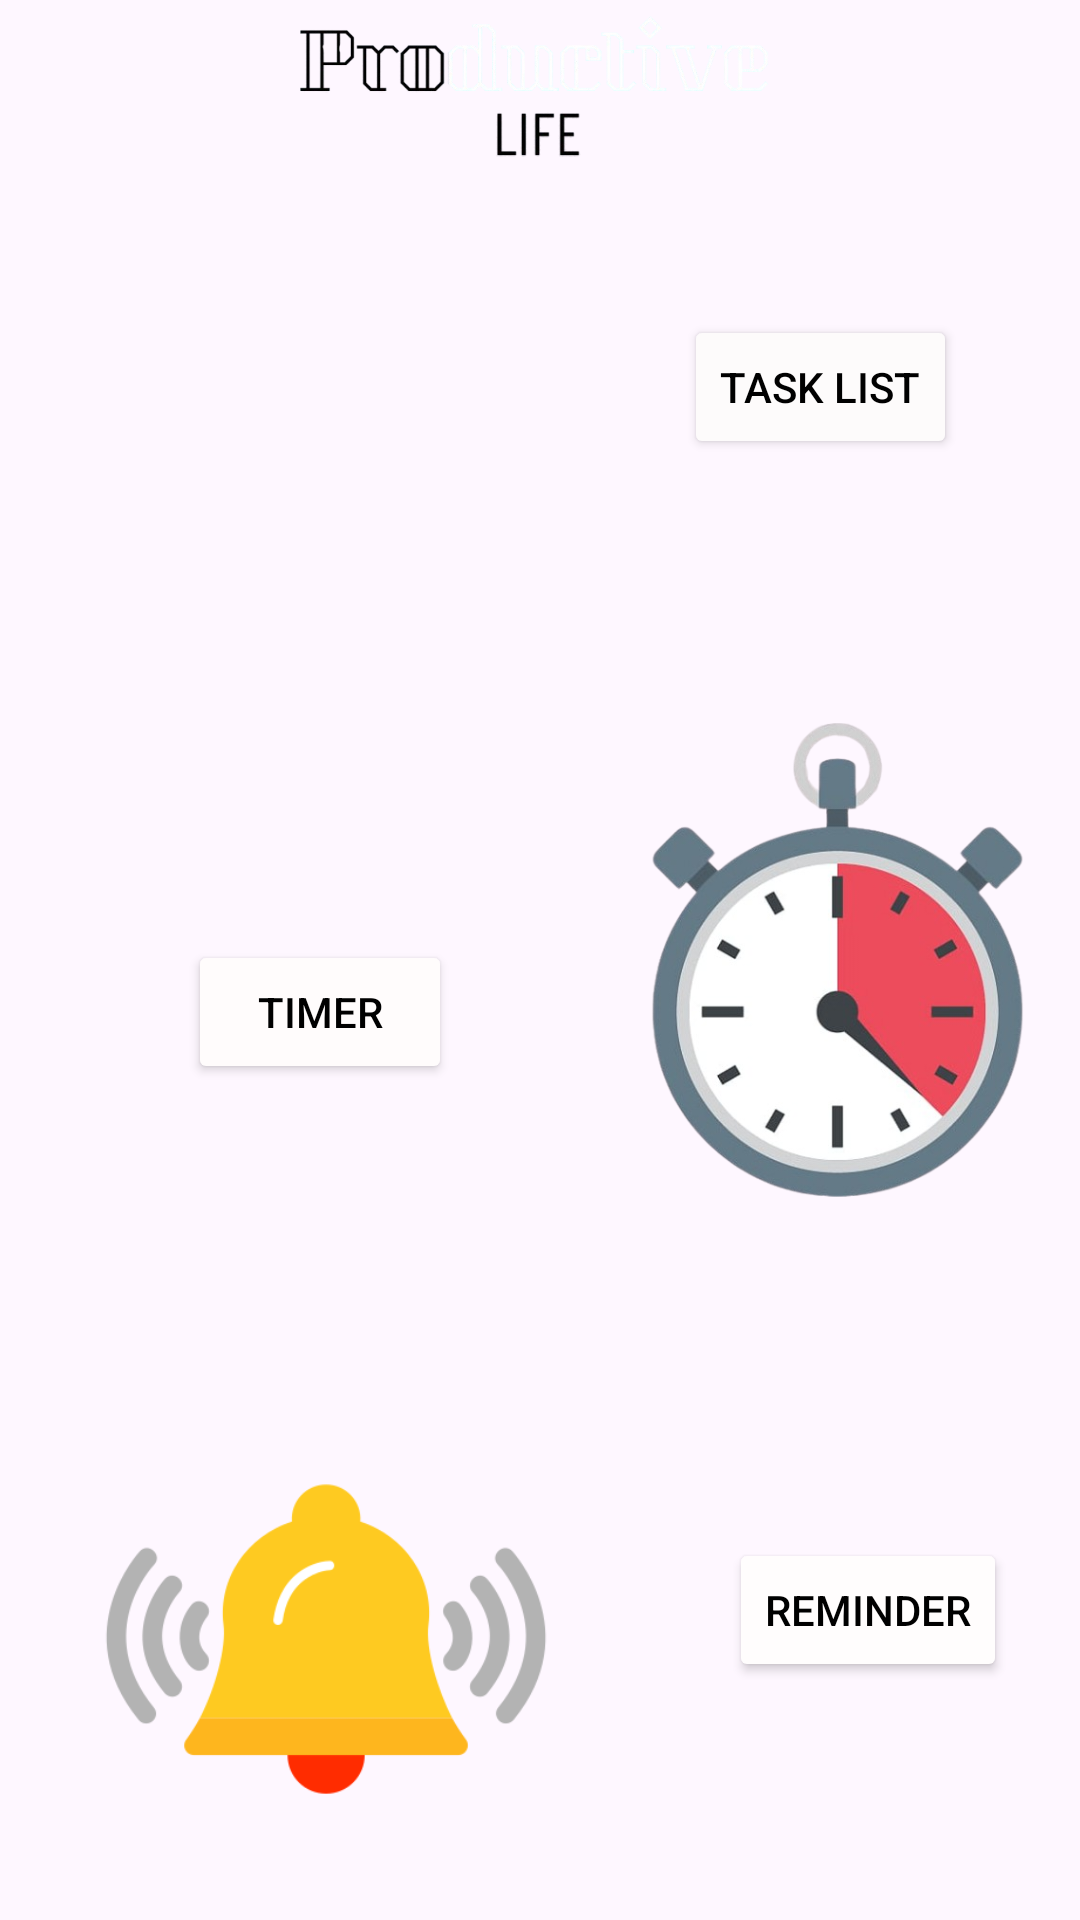

This screen was rendered from an Android layout file. Write that file and the resources it references.
<!-- AndroidManifest.xml: application theme Theme.ProductiveLife -->
<!-- res/layout/activity_main.xml -->
<?xml version="1.0" encoding="utf-8"?>
<androidx.constraintlayout.widget.ConstraintLayout xmlns:android="http://schemas.android.com/apk/res/android"
    xmlns:app="http://schemas.android.com/apk/res-auto"
    xmlns:tools="http://schemas.android.com/tools"
    android:id="@+id/main"
    android:layout_width="match_parent"
    android:layout_height="match_parent"
    android:background="@drawable/productiveappmainbg"
    tools:context=".MainActivity">


    <androidx.constraintlayout.widget.ConstraintLayout
        android:id="@+id/linearLayout"
        android:layout_width="377dp"
        android:layout_height="662dp"
        android:backgroundTint="#FFFCFC"
        app:layout_constraintBottom_toBottomOf="parent"
        app:layout_constraintEnd_toEndOf="parent"
        app:layout_constraintHorizontal_bias="0.47"
        app:layout_constraintStart_toStartOf="parent"
        app:layout_constraintTop_toTopOf="parent"
        app:layout_constraintVertical_bias="0.492">

        <Button
            android:id="@+id/btnTaskList"
            android:layout_width="wrap_content"
            android:layout_height="wrap_content"
            android:backgroundTint="#FDFBFB"
            android:shadowColor="#000000"
            android:shadowDx="10"
            android:shadowDy="10"
            android:text="@string/task_list"
            android:textColor="#000000"
            app:layout_constraintBottom_toBottomOf="parent"
            app:layout_constraintEnd_toEndOf="parent"
            app:layout_constraintHorizontal_bias="0.823"
            app:layout_constraintStart_toStartOf="parent"
            app:layout_constraintTop_toTopOf="parent"
            app:layout_constraintVertical_bias="0.188" />

        <Button
            android:id="@+id/btnTimer"
            android:layout_width="wrap_content"
            android:layout_height="wrap_content"
            android:layout_marginTop="68dp"
            android:backgroundTint="#FFFCFC"
            android:text="@string/timer"
            android:textColor="#000000"
            app:layout_constraintBottom_toBottomOf="parent"
            app:layout_constraintEnd_toEndOf="parent"
            app:layout_constraintHorizontal_bias="0.242"
            app:layout_constraintStart_toStartOf="parent"
            app:layout_constraintTop_toBottomOf="@+id/imageView"
            app:layout_constraintVertical_bias="0.023" />

        <Button
            android:id="@+id/btnReminder"
            android:layout_width="wrap_content"
            android:layout_height="wrap_content"
            android:layout_marginEnd="16dp"
            android:layout_marginBottom="84dp"
            android:backgroundTint="#FFFDFD"
            android:text="@string/reminder"
            android:textColor="#000000"
            app:layout_constraintBottom_toBottomOf="parent"
            app:layout_constraintEnd_toEndOf="parent"
            app:layout_constraintHorizontal_bias="0.657"
            app:layout_constraintStart_toEndOf="@+id/imageView5"
            app:layout_constraintTop_toBottomOf="@+id/imageView4"
            app:layout_constraintVertical_bias="0.941" />

        <ImageView
            android:id="@+id/imageView"
            android:layout_width="162dp"
            android:layout_height="193dp"
            android:layout_marginEnd="32dp"
            app:layout_constraintBottom_toBottomOf="parent"
            app:layout_constraintEnd_toStartOf="@+id/btnTaskList"
            app:layout_constraintHorizontal_bias="0.457"
            app:layout_constraintStart_toStartOf="parent"
            app:layout_constraintTop_toTopOf="parent"
            app:layout_constraintVertical_bias="0.119"
            app:srcCompat="@drawable/tasklist1" />

        <ImageView
            android:id="@+id/imageView4"
            android:layout_width="181dp"
            android:layout_height="158dp"
            android:layout_marginTop="88dp"
            app:layout_constraintEnd_toEndOf="parent"
            app:layout_constraintHorizontal_bias="1.0"
            app:layout_constraintStart_toEndOf="@+id/btnTimer"
            app:layout_constraintTop_toBottomOf="@+id/btnTaskList"
            app:srcCompat="@drawable/timerr2" />

        <ImageView
            android:id="@+id/imageView5"
            android:layout_width="200dp"
            android:layout_height="226dp"
            android:layout_marginTop="72dp"
            app:layout_constraintBottom_toBottomOf="parent"
            app:layout_constraintEnd_toEndOf="parent"
            app:layout_constraintHorizontal_bias="0.09"
            app:layout_constraintStart_toStartOf="parent"
            app:layout_constraintTop_toBottomOf="@+id/btnTimer"
            app:layout_constraintVertical_bias="0.0"
            app:srcCompat="@drawable/reminder1" />

        <ImageView
            android:id="@+id/imageView6"
            android:layout_width="268dp"
            android:layout_height="81dp"
            app:layout_constraintBottom_toTopOf="@+id/imageView4"
            app:layout_constraintEnd_toEndOf="parent"
            app:layout_constraintHorizontal_bias="0.495"
            app:layout_constraintStart_toStartOf="parent"
            app:layout_constraintTop_toTopOf="parent"
            app:layout_constraintVertical_bias="0.0"
            app:srcCompat="@drawable/productivelife1" />


    </androidx.constraintlayout.widget.ConstraintLayout>
</androidx.constraintlayout.widget.ConstraintLayout>
<!-- resources referenced by this layout -->
<resources>
  <!-- drawable productivelife1: png bitmap (drawable, 63107 bytes) -->
  <!-- drawable reminder1: png bitmap (drawable, 17655 bytes) -->
  <!-- drawable timerr2: png bitmap (drawable, 169076 bytes) -->
  <string name="reminder">Reminder</string>
  <string name="task_list">Task List</string>
  <string name="timer">Timer</string>
  <style name="Theme.ProductiveLife" parent="Base.Theme.ProductiveLife" />
  <style name="Base.Theme.ProductiveLife" parent="Theme.Material3.DayNight.NoActionBar">
          
          
      </style>
</resources>
